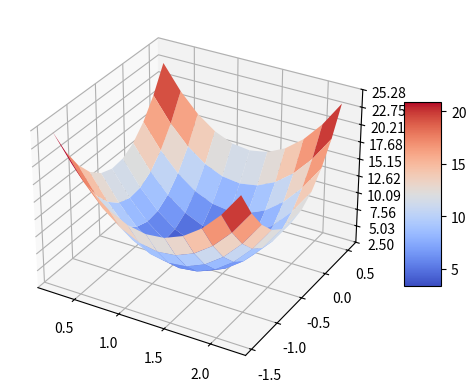
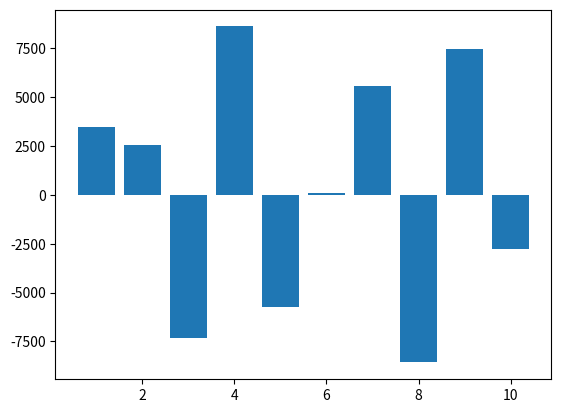

Source code (Python) for these figures, in order: (Note: this script raises an exception after producing the figures.)
import numpy as np
import matplotlib.pyplot as plt
from matplotlib import cm
from matplotlib.ticker import LinearLocator





def senoidal(tIni,tFin,fm,A,phi,fs):
    tm = 1/fm
    t = np.arange(tIni,tFin,tm)
    x = A*np.sin(2*np.pi*fs*t+phi)
    return t,x

def rampa(tIni,tFin,fm):
    tm = 1/fm
    t = np.arange(tIni,tFin,tm)
    x = np.zeros(len(t))
    for i in range(len(t)):
        if t[i]<0:
            x[i] = 0
        else:
            x[i] = i
    return t,x
            

def aleatoria(tIni,tFin,fm):
    tm = 1/fm
    t = np.arange(tIni,tFin,tm)
    x = np.random.normal(1,10,len(t))
    return t,x

def cuadrada(tIni,tFin,fm,fs,phi):
    tm = 1/fm
    t = np.arange(tIni,tFin,tm)
    x = np.ones(len(t))
    for i in range(len(t)):
        aux = np.mod(2*np.pi*fs*t[i]+phi,2*np.pi)
        if aux >= np.pi:
            x[i] = - 1
    return t, x

# ejer 1

def valorMedio(x):
    sum = 0
    for n in range(len(x)):
        sum += x[n]
    return sum/len(x)
        
def maximo(x):
    return max(x)

def minimo(x):
    return min(x)

def amplitud(x):
    # duda: esta bien esto
    # norma infinito
    return max(np.abs(x))

def energia(x):
    #norma 2
    sum = 0
    for n in range(len(x)):
        sum += x[n]**2
    return sum

def accion(x):
    #norma 1
    sum = 0
    for n in range(len(x)):
        sum += np.abs(x[n])
    return sum

def potenciaMedia(x):

    sum = 0
    for n in range(len(x)):
        sum += x[n]**2
    return sum/len(x)

def raizValorCuadraticoMedio(x):
    sum = 0
    for n in range(len(x)):
        sum += x[n]**2
    sum = sum/len(x)
    return np.sqrt(sum)


tIni = 0
tFin = 5
fs = 5
fm = 200
phi = 0
A = 1

ts, xs = senoidal(tIni,tFin,fm,A,phi,fs)
tr, xr = rampa(tIni,tFin,fm)
tc, xc = cuadrada(tIni,tFin,fm,fs,phi)
ta, xa = aleatoria(tIni,tFin,fm)

print1 = 0
if (print1):
    print("senoidal")
    print("valor medio", valorMedio(xs))
    print("maximo", maximo(xs))
    print("minimo", minimo(xs))
    print("energia", energia(xs))
    print("accion", accion(xs))
    print("potencia media", potenciaMedia(xs))
    print("raiz del valor cuadratico medio", raizValorCuadraticoMedio(xs))


    print("rampa")
    print("valor medio", valorMedio(xr))
    print("maximo", maximo(xr))
    print("minimo", minimo(xr))
    print("energia", energia(xr))
    print("accion", accion(xr))
    print("potencia media", potenciaMedia(xr))
    print("raiz del valor cuadratico medio", raizValorCuadraticoMedio(xr))

    print("cuadrada")
    print("valor medio", valorMedio(xc))
    print("maximo", maximo(xc))
    print("minimo", minimo(xc))
    print("energia", energia(xc))
    print("accion", accion(xc))
    print("potencia media", potenciaMedia(xc))
    print("raiz del valor cuadratico medio", raizValorCuadraticoMedio(xc))


    print("aleatoria")
    print("valor medio", valorMedio(xa))
    print("maximo", maximo(xa))
    print("minimo", minimo(xa))
    print("energia", energia(xa))
    print("accion", accion(xa))
    print("potencia media", potenciaMedia(xa))
    print("raiz del valor cuadratico medio", raizValorCuadraticoMedio(xa))


# ejer 2 
A1 = 2
phi1 = 90
fs1 = 5
# a
A2 = 9
phi2 = 90
fs2 = 5
# phi
A3 = 2
phi3 = 270
fs3 = 5
fs
A4 = 2
phi4 = 90
fs4 = 2

t1, x1 = senoidal(tIni,tFin,fm,A1,phi1,fs1)
t2, x2 = senoidal(tIni,tFin,fm,A2,phi2,fs2)
t3, x3 = senoidal(tIni,tFin,fm,A3,phi3,fs3)
t4, x4 = senoidal(tIni,tFin,fm,A4,phi4,fs4)

# diferente A. A mayor "A", mayor producto interno
# print(np.dot(x1,x2))
# diferente phi. Afecta el producto, por ejemplo si una sinoidal difiere en pi, el producto interno da negativo
# print(np.dot(x1,x3))
# difrente fs. Entonces las seniales son completamente diferentes
# print(np.dot(x1,x4))

# ejer 3-----------------------------------------------------------------------------------
def fun1minus1(tIni,tFin,fm):
    tm = 1/fm 
    t = np.arange(tIni,tFin,tm)
    x = np.ones(len(t))
    for i in range(len(t)):
        if (t[i]<0):
            x[i] = -1
    return t,x
    
def legendre(tIni,tFin,fm):
    tm = 1/fm 
    t = np.arange(tIni,tFin,tm)
    x = (45/16)*t-(35/16)*(t**3)
    return t,x

def errorCuadratico(y,yaprox):
    sum = 0
    for i in range(len(y)):
        sum += (y[i]-yaprox[i])**2
    return sum


tIni = -1
tFin = 1
fm = 10

t1, x1 = fun1minus1(tIni,tFin,fm)
tl, xl = legendre(tIni,tFin,fm)

# plt.plot(t1,x1)
# plt.plot(tl,xl)
# plt.show()

print("error cuadratico", errorCuadratico(x1,xl))

def legendre2(tIni,tFin,fm,a1,a3):
    tm = 1/fm 
    t = np.arange(tIni,tFin,tm)
    x = a1*(np.sqrt(3/2)*t)+a3*(np.sqrt(7/2)*((5/2)*(t**3)-(3/2)*t))
    return t,x

def legendre2withError(tIni,tFin,fm,a1,a3,xreal):
    tm = 1/fm 
    t = np.arange(tIni,tFin,tm)
    x = a1*(np.sqrt(3/2)*t)+a3*(np.sqrt(7/2)*((5/2)*(t**3)-(3/2)*t))

    return errorCuadratico(xreal,x)

a1 = np.sqrt(3/2)
a3 = -np.sqrt(7/32)
var1 = np.zeros(len(np.arange(-1,1.2,0.2)))
var3 = np.zeros(len(np.arange(-1,1.2,0.2)))
vlegendre = np.zeros(len(np.arange(-1,1.2,0.2)))

i = 0
for dif in np.arange(-1,1.2,0.2):
    var1[i] = a1+dif
    var3[i] = a3+dif
    # tl2, xl2 = legendre2(tIni,tFin,fm,a1+dif,a3+dif)
    i = i + 1

[m1,m3] = np.meshgrid(var1,var3)

z = np.zeros([m1.shape[0],m1.shape[1]])

for i in range(m1.shape[0]):
    for j in range(m1.shape[1]):
        z[i,j] = legendre2withError(tIni,tFin,fm,m1[i,j],m3[i,j],x1)
       
   
# plt.plot3D(var1,var3,vlegendre)
fig, ax = plt.subplots(subplot_kw={"projection": "3d"})

# Plot the surface.
surf = ax.plot_surface(m1, m3, z, cmap=cm.coolwarm,
                       linewidth=0, antialiased=True)

# Customize the z axis.
# ax.set_zlim(-1.01, 1.01)
ax.zaxis.set_major_locator(LinearLocator(10))
# A StrMethodFormatter is used automatically
ax.zaxis.set_major_formatter('{x:.02f}')

# Add a color bar which maps values to colors.
fig.colorbar(surf, shrink=0.5, aspect=5)

plt.show()


# ejer 4
tIni = 0
tFin = 10
fm = 200
A = 1
phi = 0

s = [0]
for i in range(1,11):
    _, aux = senoidal(tIni,tFin,fm,A,phi,i)
    s.append(aux)


snew = 2*s[1] + 3*s[2] + 4*s[3] + 5*s[4] + 5*s[5] + 11*s[6] + 13*s[7] + 2 *s[8] + 3*s[9] + 1*s[10]

barrasx = [1,2,3,4,5,6,7,8,9,10]
barras1 = []
print(len(s))
print(len(snew))
for i in range(1,11):
    barras1.append(np.dot(snew,s[i]))


# plt.bar(barrasx,barras1) 
# plt.show()


f = [0]
for i in range(1,11):
    _, aux = senoidal(tIni,tFin,fm,A,i*15,10)
    f.append(aux)


fnew = 2*f[1] + 3*f[2] + 4*f[3] + 5*f[4] + 5*f[5] + 11*f[6] + 13*f[7] + 2 *f[8] + 3*f[9] + 1*f[10]

barras2 = []
for i in range(1,11):
    barras2.append(np.dot(fnew,f[i]))

plt.bar(barrasx,barras2) 
plt.show()

# duda, no se como hacer el punto 3. Como es el tema de la senial cuadrada

# ejer 5

f = open("te.txt", "r")
sejer5 = []
for x in f:
    sejer5.append(x)
